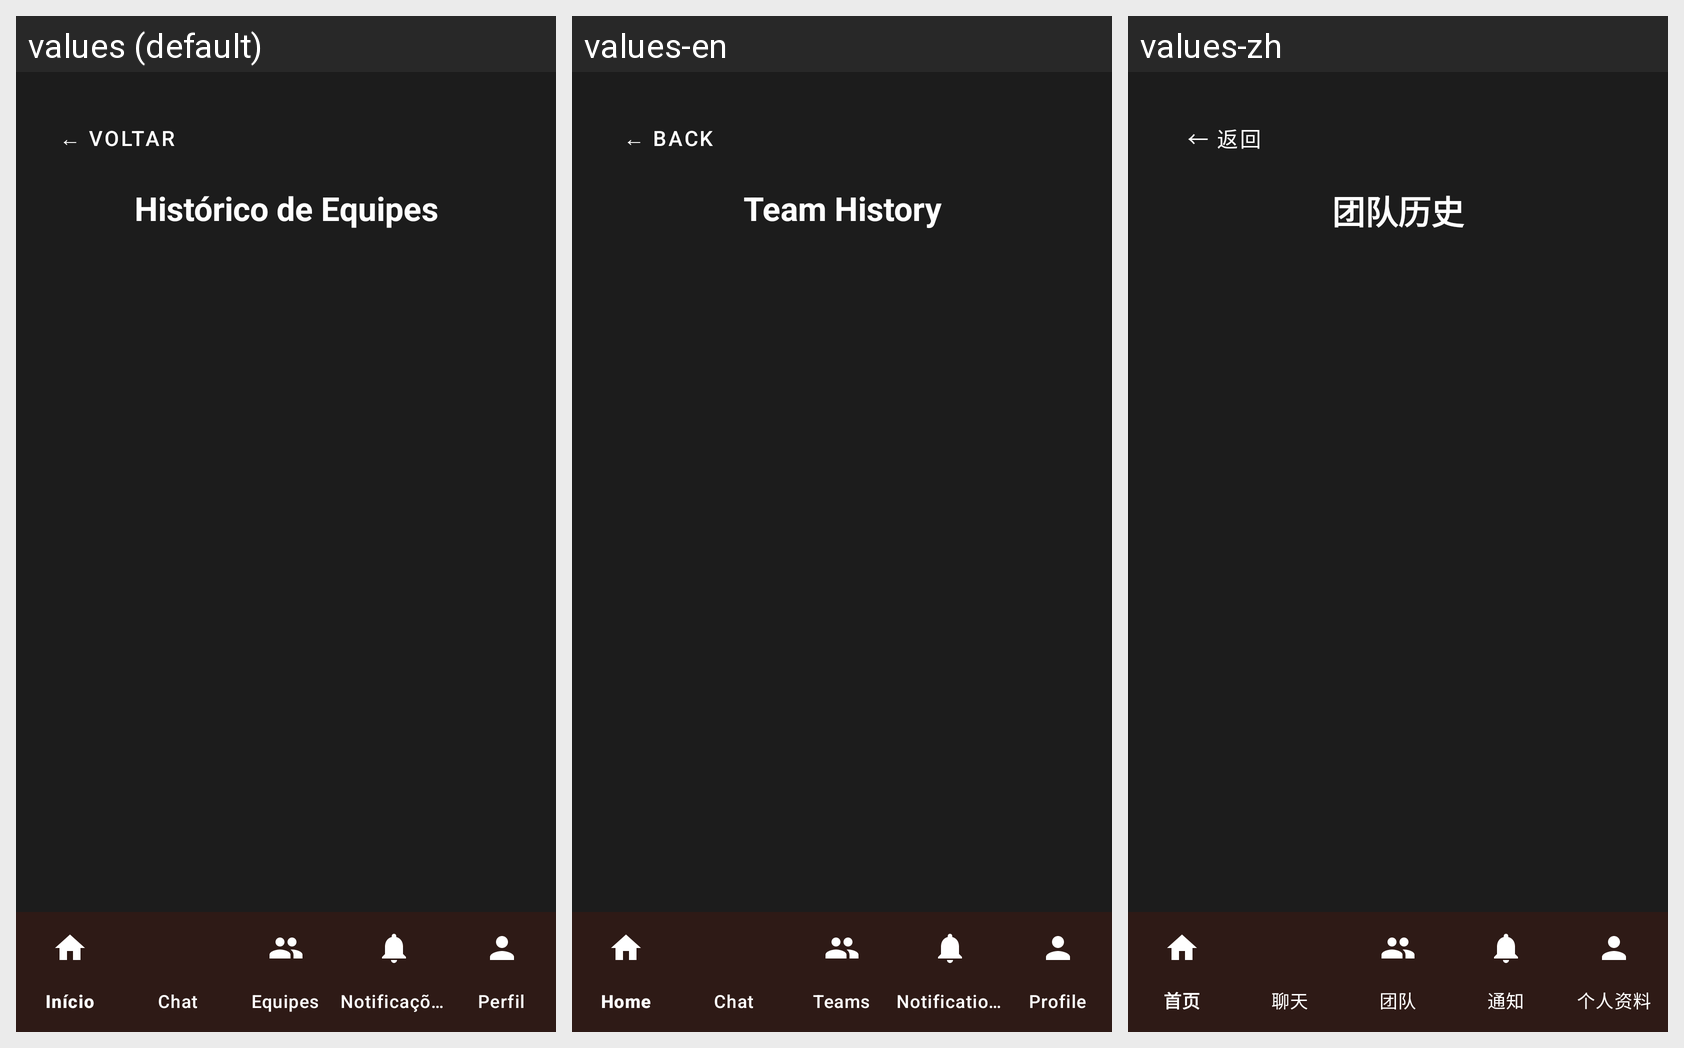

The Android screen above is rendered under several locales of the same app. Produce the string resources it draws, with the default and per-locale values.
Android screen res/layout/activity_historico_equipes.xml rendered under 3 locales, left to right: values (default), values-en, values-zh. Device: Nexus 5 (rendered at 1080×1920; each locale shown at half size, 540×960, under a caption strip naming it); theme Theme.CTR.
Other locales in the repository, not shown: values-es, values-fr, values-ru.
Strings drawn on this screen, with the default value and each locale's value (text and hints the layout hard-codes, and strings that could not be matched under every locale, appear in the picture but are not listed):

voltar
  values: ← VOLTAR
  values-en: ← BACK
  values-zh: ← 返回

historico_equipes_titulo
  values: Histórico de Equipes
  values-en: Team History
  values-zh: 团队历史
